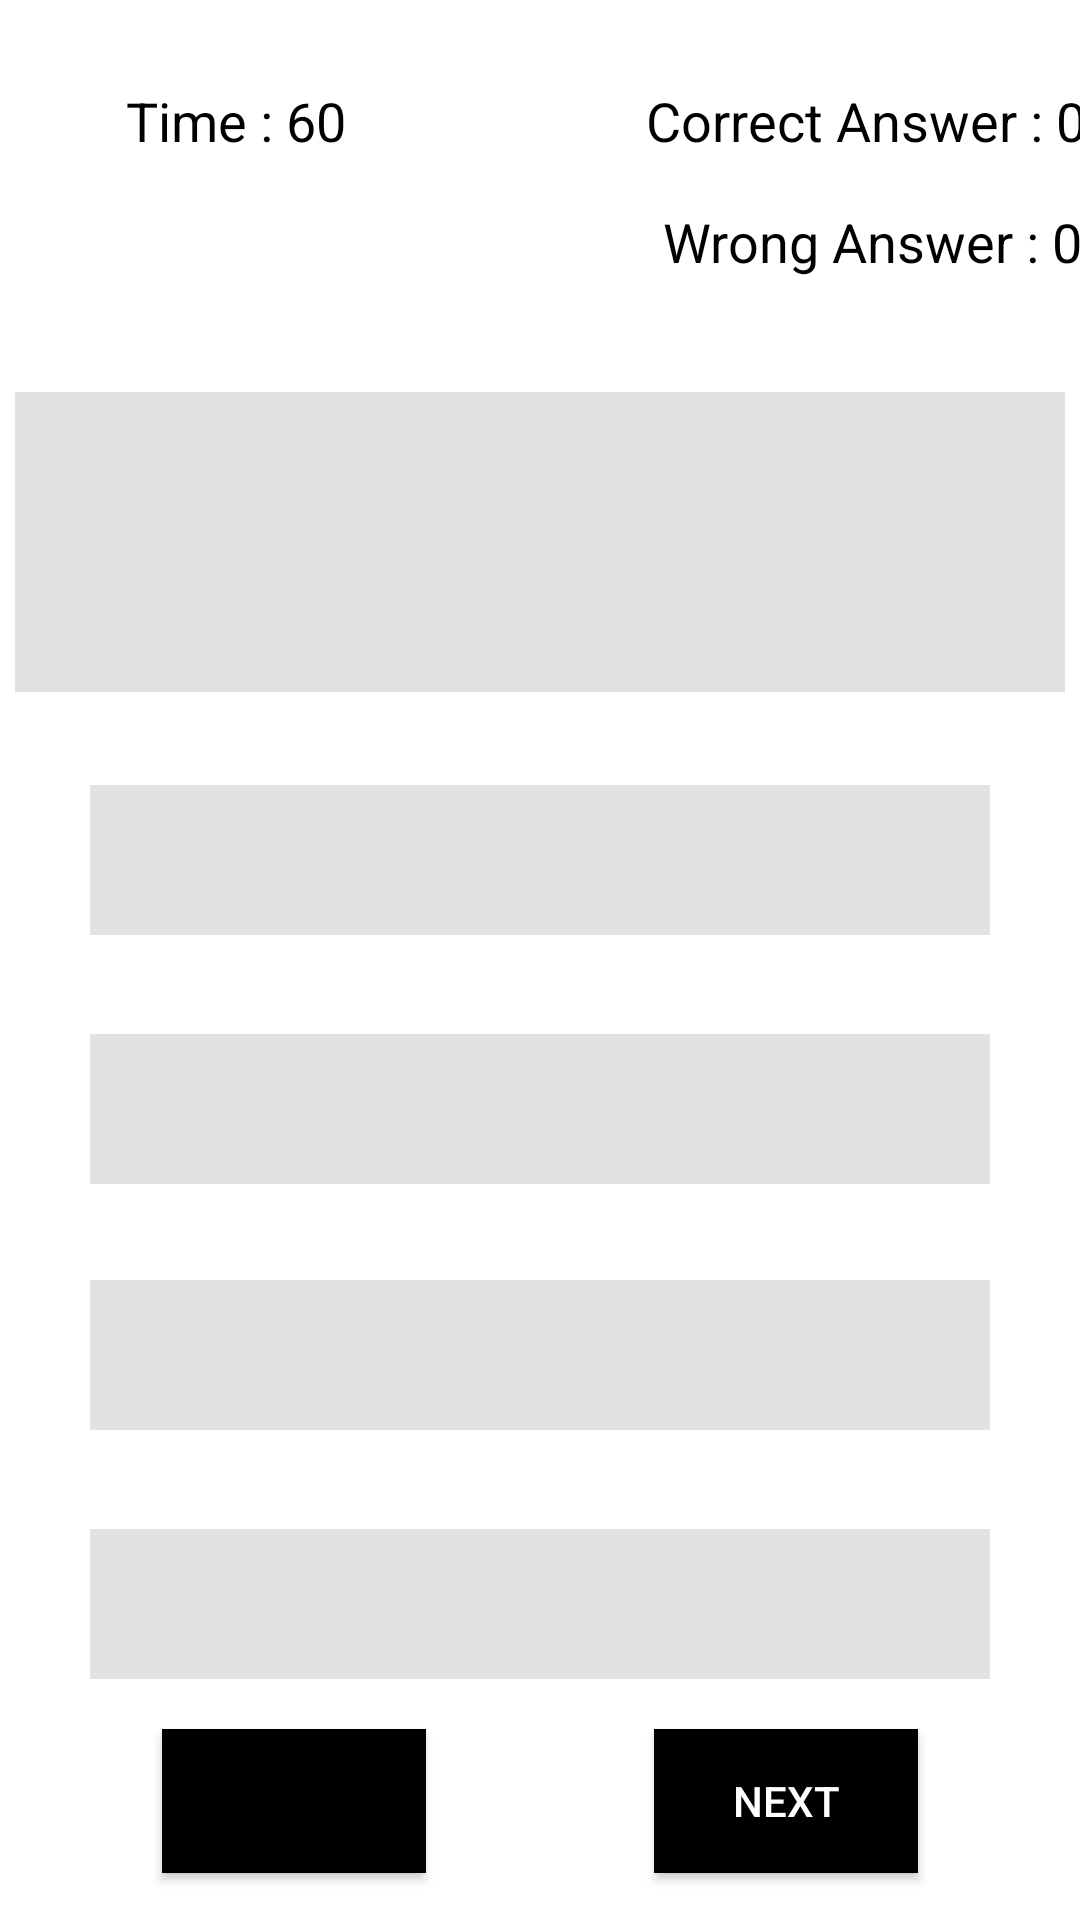

Produce the Android XML layout that renders to this screen, including the resource entries it uses.
<!-- AndroidManifest.xml: application theme Theme.QuizWorld -->
<!-- res/layout/activity_quiz_page.xml -->
<?xml version="1.0" encoding="utf-8"?>
<androidx.constraintlayout.widget.ConstraintLayout xmlns:android="http://schemas.android.com/apk/res/android"
    xmlns:app="http://schemas.android.com/apk/res-auto"
    xmlns:tools="http://schemas.android.com/tools"
    android:layout_width="match_parent"
    android:layout_height="match_parent"
    android:background="@color/white"
    tools:context=".Quiz_Page">

    <TextView
        android:id="@+id/textView3"
        android:layout_width="wrap_content"
        android:layout_height="wrap_content"

        android:layout_marginStart="100dp"
        android:layout_marginTop="28dp"
        android:text="Correct Answer : "
        android:textColor="@color/black"
        android:textSize="18dp"
        app:layout_constraintStart_toEndOf="@+id/tvtime"
        app:layout_constraintTop_toTopOf="parent" />

    <TextView
        android:id="@+id/textView5"
        android:layout_width="wrap_content"
        android:layout_height="wrap_content"
        android:layout_marginStart="221dp"
        android:layout_marginTop="16dp"
        android:text="Wrong Answer : "
        android:textColor="@color/black"
        android:textSize="18dp"
        app:layout_constraintStart_toStartOf="parent"
        app:layout_constraintTop_toBottomOf="@+id/textView3" />

    <TextView
        android:id="@+id/tvwrongcnt"
        android:layout_width="wrap_content"
        android:layout_height="wrap_content"
        android:layout_marginTop="16dp"
        android:text="0"
        android:textColor="@color/black"
        android:textSize="18dp"
        app:layout_constraintStart_toEndOf="@+id/textView5"
        app:layout_constraintTop_toBottomOf="@+id/tvcrtcnt" />

    <TextView
        android:id="@+id/tvcrtcnt"
        android:layout_width="wrap_content"
        android:layout_height="wrap_content"
        android:layout_marginTop="28dp"
        android:text="0"
        android:textColor="@color/black"
        android:textSize="18dp"
        app:layout_constraintStart_toEndOf="@+id/textView3"
        app:layout_constraintTop_toTopOf="parent" />

    <TextView
        android:id="@+id/textView"
        android:layout_width="wrap_content"
        android:layout_height="wrap_content"
        android:layout_marginStart="42dp"
        android:text="Time : "
        android:textColor="@color/black"
        android:textSize="18dp"
        app:layout_constraintBaseline_toBaselineOf="@+id/tvtime"
        app:layout_constraintStart_toStartOf="parent" />

    <TextView
        android:id="@+id/tvtime"
        android:layout_width="wrap_content"
        android:layout_height="wrap_content"
        android:layout_marginTop="28dp"
        android:text="60"
        android:textColor="@color/black"
        android:textSize="18dp"

        app:layout_constraintStart_toEndOf="@+id/textView"
        app:layout_constraintTop_toTopOf="parent" />

    <TextView
        android:id="@+id/tvqn"
        android:layout_width="350sp"
        android:layout_height="100sp"
        android:layout_marginStart="30dp"
        android:layout_marginTop="38dp"
        android:layout_marginEnd="30dp"
        android:background="#E3E2E2"
        android:textSize="20sp"
        android:text=""

        app:layout_constraintEnd_toEndOf="parent"
        app:layout_constraintStart_toStartOf="parent"
        app:layout_constraintTop_toBottomOf="@+id/textView5" />

    <TextView
        android:id="@+id/tvc"
        android:layout_width="300sp"
        android:layout_height="50sp"
        android:layout_marginStart="54dp"
        android:layout_marginTop="32dp"
        android:layout_marginEnd="54dp"
        android:background="#E3E2E2"
        android:textSize="20sp"
        app:layout_constraintEnd_toEndOf="parent"
        app:layout_constraintStart_toStartOf="parent"
        app:layout_constraintTop_toBottomOf="@+id/tvb" />

    <TextView
        android:id="@+id/tvd"
        android:layout_width="300sp"
        android:layout_height="50sp"
        android:layout_marginStart="54dp"
        android:layout_marginTop="33dp"
        android:layout_marginEnd="54dp"
        android:background="#E3E2E2"
        android:textSize="20sp"
        app:layout_constraintEnd_toEndOf="parent"
        app:layout_constraintStart_toStartOf="parent"
        app:layout_constraintTop_toBottomOf="@+id/tvc" />

    <TextView
        android:id="@+id/tvb"
        android:layout_width="300sp"
        android:layout_height="50sp"
        android:layout_marginStart="54dp"
        android:layout_marginTop="33dp"
        android:layout_marginEnd="54dp"
        android:background="#E3E2E2"
        android:textSize="20sp"
        app:layout_constraintEnd_toEndOf="parent"
        app:layout_constraintStart_toStartOf="parent"
        app:layout_constraintTop_toBottomOf="@+id/tva" />

    <TextView
        android:id="@+id/tva"
        android:layout_width="300sp"
        android:layout_height="50sp"
        android:layout_marginStart="54dp"
        android:layout_marginTop="31dp"
        android:layout_marginEnd="54dp"
        android:background="#E3E2E2"
        android:textSize="20sp"
        app:layout_constraintEnd_toEndOf="parent"
        app:layout_constraintStart_toStartOf="parent"
        app:layout_constraintTop_toBottomOf="@+id/tvqn" />

    <Button
        android:id="@+id/btnnext"
        app:backgroundTint="@color/black"
        android:layout_width="wrap_content"
        android:layout_height="wrap_content"
        android:layout_marginTop="40dp"
        android:layout_marginEnd="54dp"
        android:layout_marginBottom="39dp"
        android:background="@color/black"
        android:text="Next"
        android:textColor="@color/white"
        app:layout_constraintBottom_toBottomOf="parent"
        app:layout_constraintEnd_toEndOf="parent"
        app:layout_constraintTop_toBottomOf="@+id/tvd" />

    <Button
        android:id="@+id/btnfinish"
        app:backgroundTint="@color/black"
        android:layout_width="wrap_content"
        android:layout_height="wrap_content"
        android:layout_marginStart="54dp"
        android:layout_marginTop="40dp"
        android:layout_marginBottom="39dp"
        android:text="Finish"
        android:background="@color/black"
        app:layout_constraintBottom_toBottomOf="parent"
        app:layout_constraintStart_toStartOf="parent"
        app:layout_constraintTop_toBottomOf="@+id/tvd" />

</androidx.constraintlayout.widget.ConstraintLayout>
<!-- resources referenced by this layout -->
<resources>
  <style name="Theme.QuizWorld" parent="Theme.MaterialComponents.DayNight.NoActionBar">
          
          <item name="colorPrimary">@color/purple_500</item>
          <item name="colorPrimaryVariant">@color/purple_700</item>
          <item name="colorOnPrimary">@color/white</item>
          
          <item name="colorSecondary">@color/teal_200</item>
          <item name="colorSecondaryVariant">@color/teal_700</item>
          <item name="colorOnSecondary">@color/black</item>
          
          <item name="android:statusBarColor" tools:targetApi="l">?attr/colorPrimaryVariant</item>
          
      </style>
  <!-- not gathered from this repository: default colours our renderer supplied (Android Studio template values) -->
  <color name="purple_500">#FF6200EE</color>
  <color name="purple_700">#FF3700B3</color>
  <color name="teal_200">#FF03DAC5</color>
  <color name="teal_700">#FF018786</color>
  <color name="black">#FF000000</color>
  <color name="white">#FFFFFFFF</color>
</resources>
